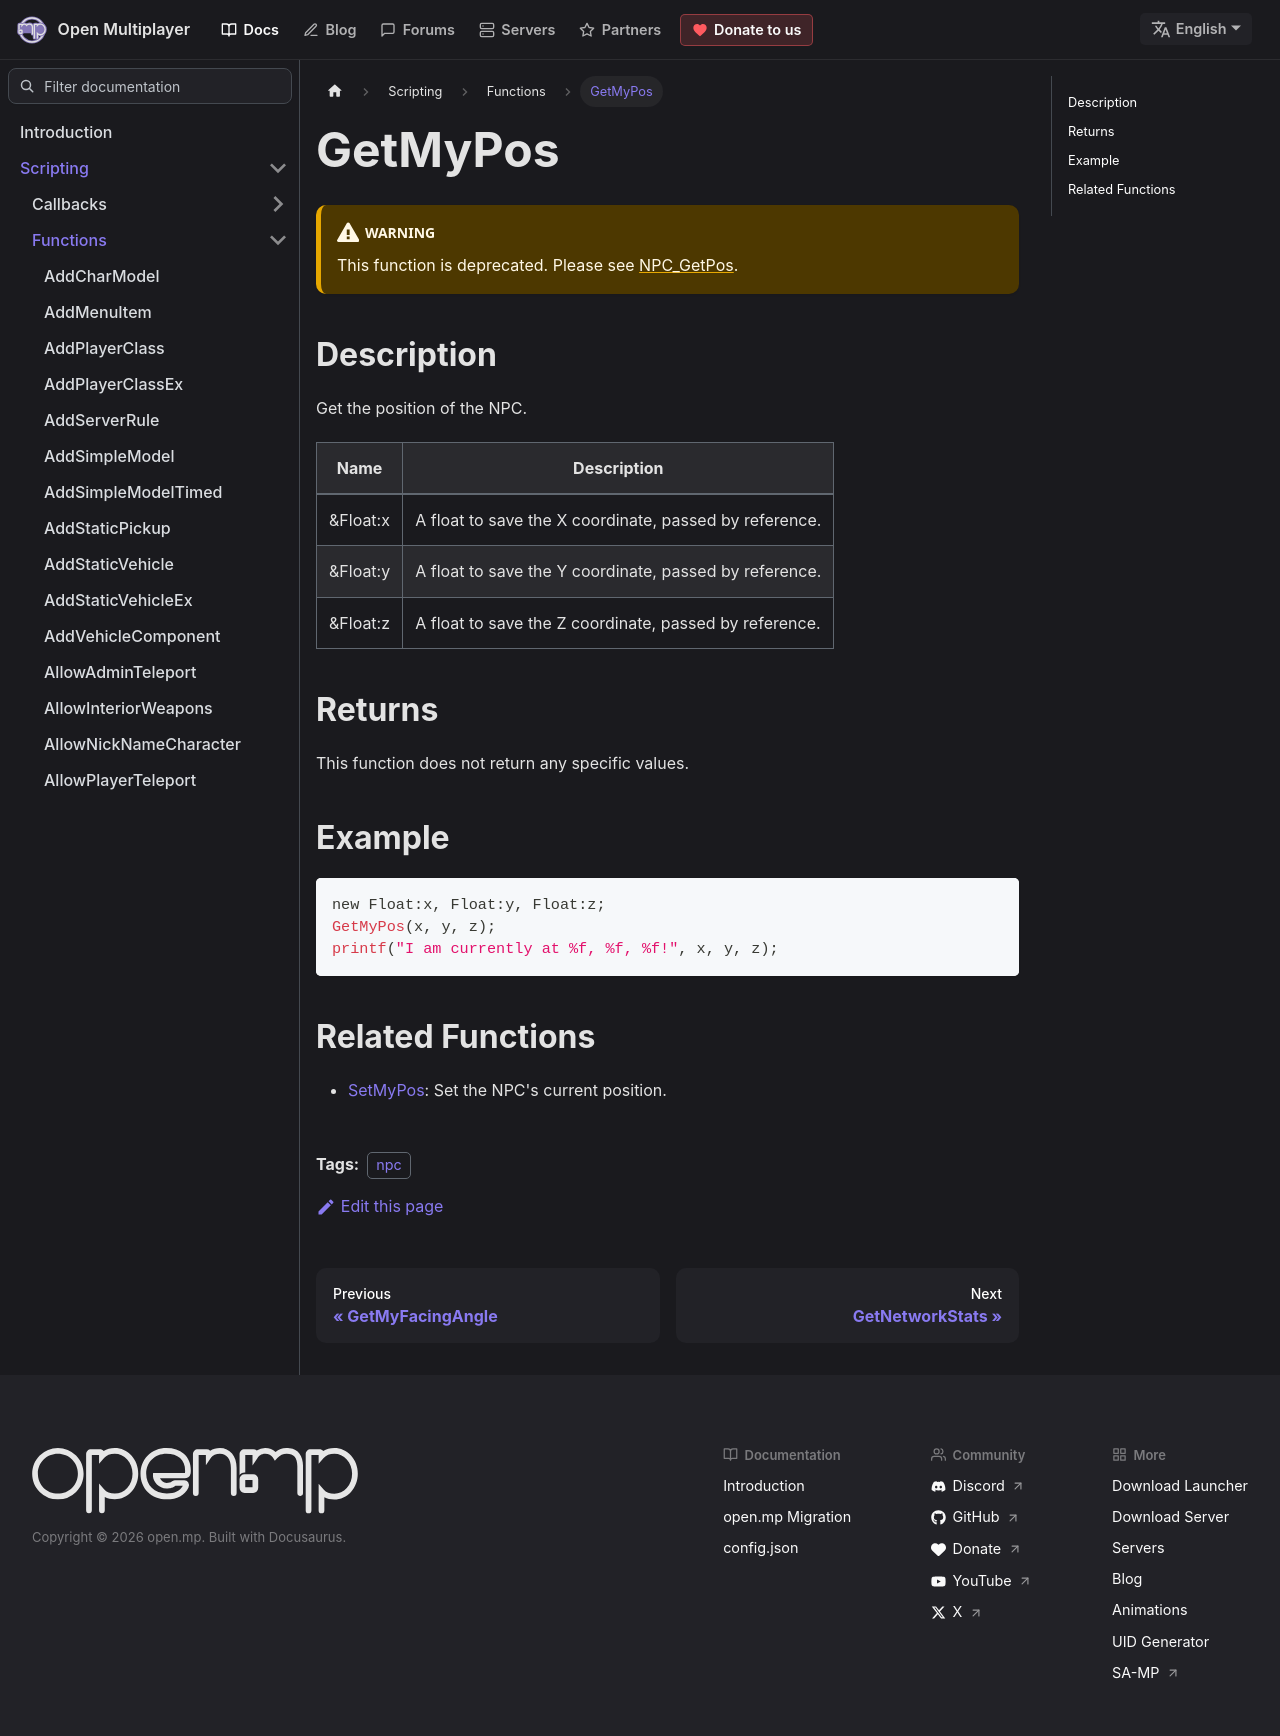

repository: openmultiplayer/web · page: docs/scripting/functions/GetMyPos.html · generator: docusaurus

---
title: GetMyPos
sidebar_label: GetMyPos
description: Get position of the NPC
tags: ["npc"]
---

:::warning

This function is deprecated. Please see [NPC_GetPos](NPC_GetPos).

:::

## Description

Get the position of the NPC.

| Name     | Description                                            |
| -------- | ------------------------------------------------------ |
| &Float:x | A float to save the X coordinate, passed by reference. |
| &Float:y | A float to save the Y coordinate, passed by reference. |
| &Float:z | A float to save the Z coordinate, passed by reference. |

## Returns

This function does not return any specific values.

## Example

```c
new Float:x, Float:y, Float:z;
GetMyPos(x, y, z);
printf("I am currently at %f, %f, %f!", x, y, z);
```

## Related Functions

- [SetMyPos](SetMyPos): Set the NPC's current position.
